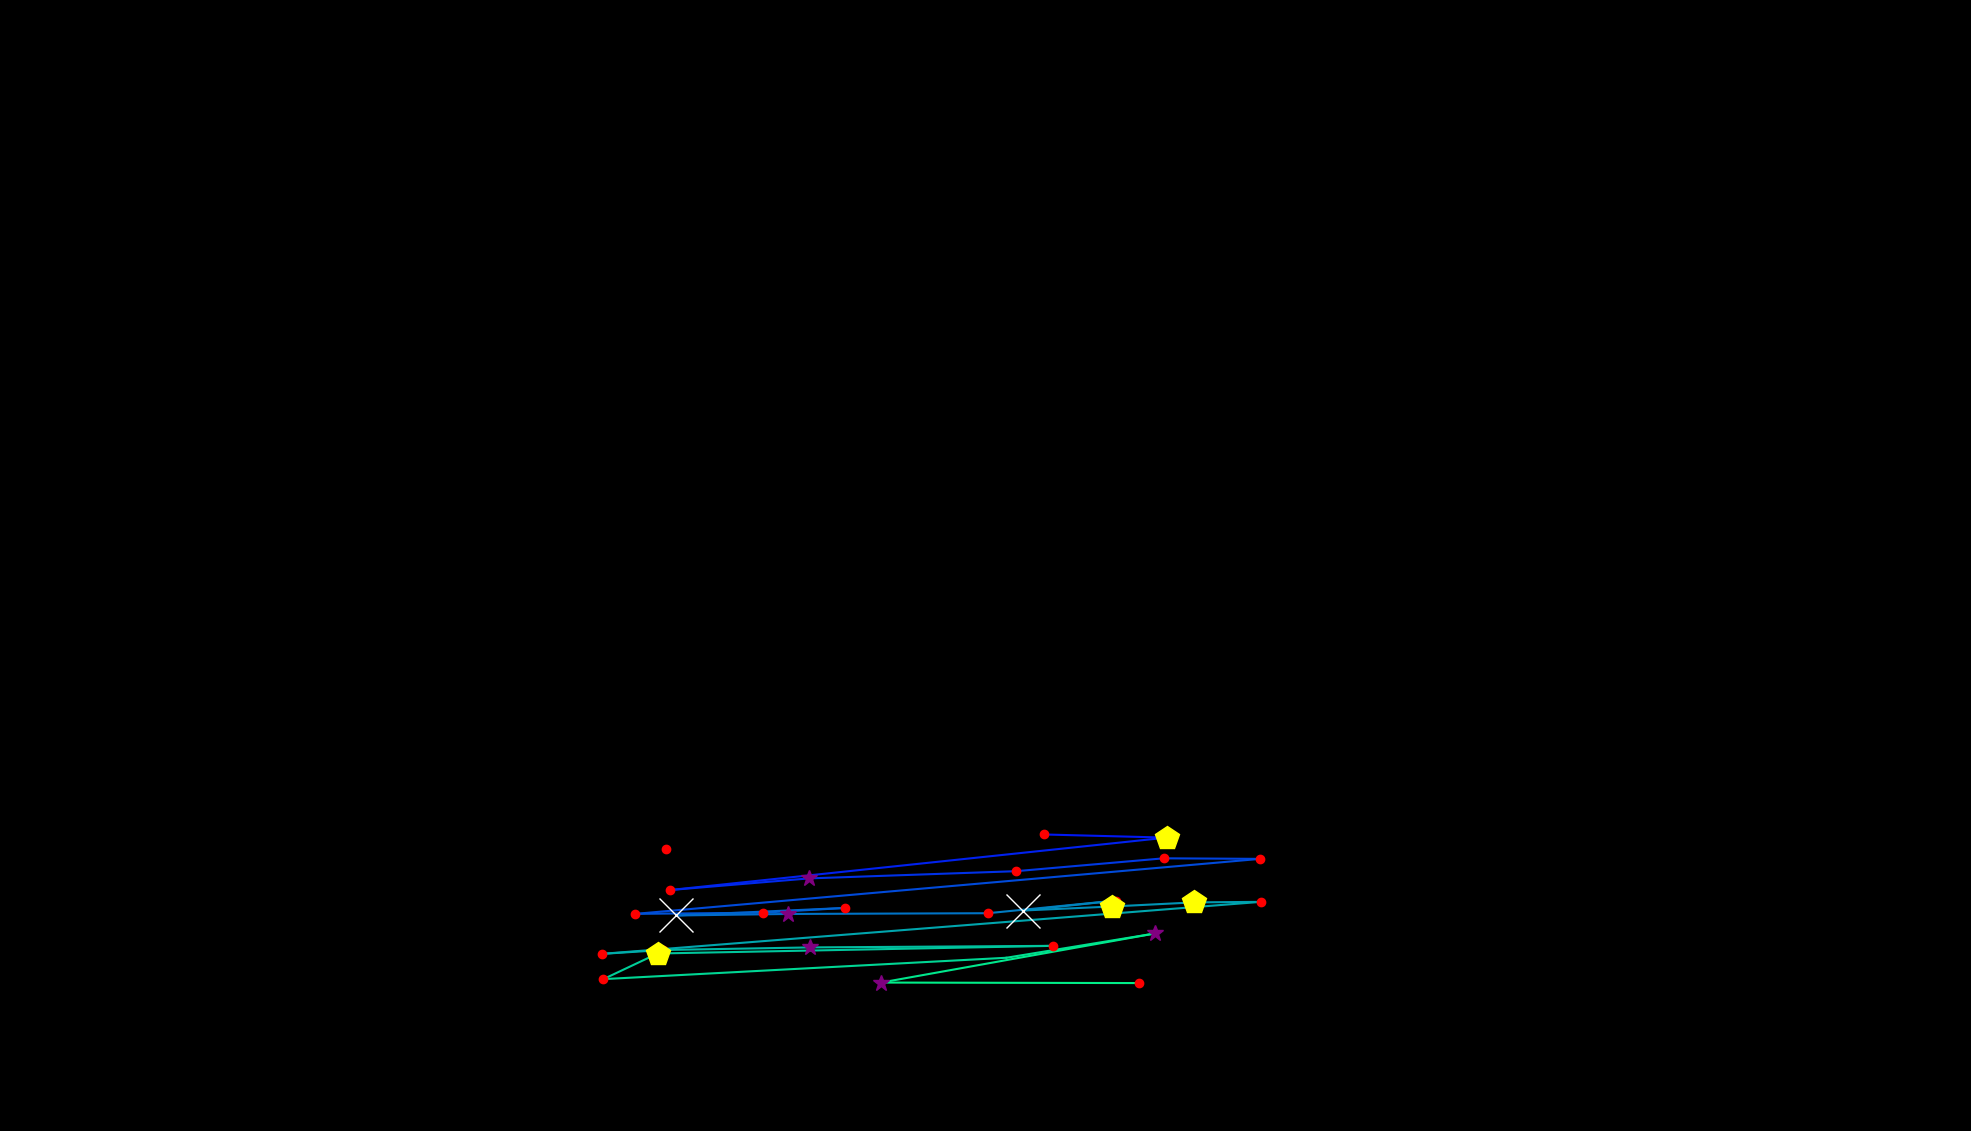

Source data for this figure (header and first rows):
, fixation_id, timestamp, avg_gaze_x, avg_gaze_y, duration
0, 168.0, 57174, 865.4, 366.7, 144.6
1, 170.0, 57668, 800.9, 381.3, 60.25
2, 172.0, 58030, 1071, 387.9, 12.05
3, 174.0, 58451, 1356, 385.1, 241
4, 175.0, 58716, 1515, 381, 421.7
5, 176.0, 59283, 870.1, 312.9, 168.7
6, 177.0, 59536, 1051, 328, 265.1
7, 178.0, 59885, 1320, 337.4, 120.5
8, 179.0, 60066, 1511, 354.1, 180.7
9, 180.0, 60283, 1636, 353.4, 241
10, 181.0, 60656, 825.1, 282, 144.6
11, 182.0, 60849, 990.8, 283.5, 180.7
12, 183.0, 61066, 1098, 289.7, 180.7
13, 184.0, 61283, 878, 279.9, 1133
14, 185.0, 62440, 1024, 281.9, 337.4
15, 186.0, 62849, 1283, 282.8, 216.9
16, 187.0, 63139, 1449, 299.3, 204.8
17, 188.0, 63367, 1328, 286.3, 590.4
18, 189.0, 63982, 1444, 291.6, 494
19, 190.0, 64512, 1551, 296.9, 445.8
20, 191.0, 64994, 1637, 297.6, 216.9
21, 192.0, 65307, 781.2, 230, 168.7
22, 193.0, 65500, 860.8, 235, 241
23, 194.0, 65765, 1052, 238.4, 253
24, 195.0, 66079, 1368, 240.5, 168.7
25, 196.0, 66356, 854.1, 230.5, 518.1
26, 197.0, 66922, 783.6, 197.2, 144.6
27, 198.0, 67163, 1307, 225, 96.39
28, 199.0, 67308, 1500, 256.6, 265.1
29, 200.0, 67657, 1144, 192.8, 349.4
30, 201.0, 68091, 1479, 192.1, 168.7
